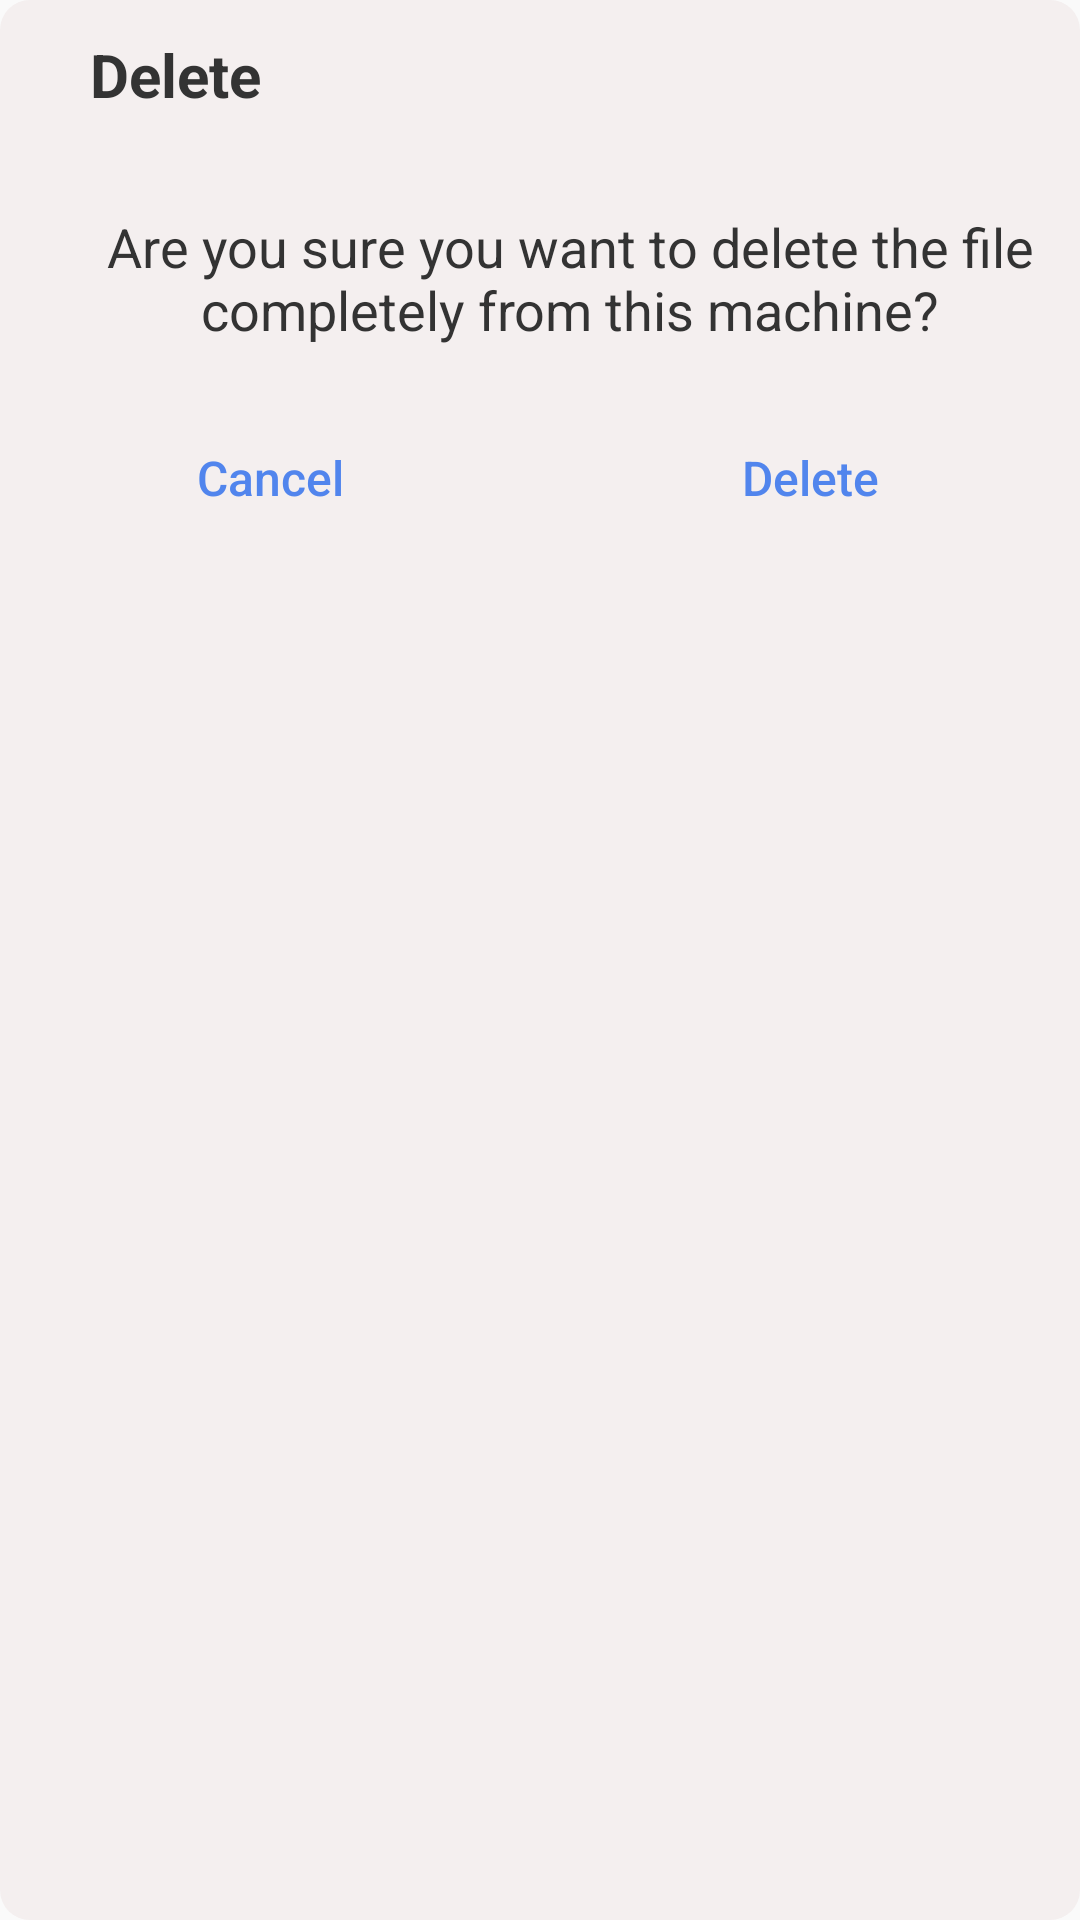

Write the Android layout XML for this screen, with the resource values it uses.
<!-- AndroidManifest.xml: application theme Theme.TraceFileManager -->
<!-- res/layout/dialog_delete.xml -->
<?xml version="1.0" encoding="utf-8"?>
<RelativeLayout xmlns:android="http://schemas.android.com/apk/res/android"
    android:layout_width="match_parent"
    android:layout_height="wrap_content"
    android:background="@drawable/dialog_shape"
    android:orientation="vertical">

    <LinearLayout
        android:id="@+id/title"
        android:layout_width="match_parent"
        android:layout_height="50dp"
        android:gravity="center_vertical"
        android:orientation="vertical">



        <TextView
            android:id="@+id/dialog_text"
            android:layout_width="match_parent"
            android:layout_height="wrap_content"
            android:layout_marginStart="20dp"
            android:padding="10dp"
            android:textColor="#333333"
            android:textSize="20sp"
            android:textStyle="bold"
            android:text="Delete" />

    </LinearLayout>

    <LinearLayout
        android:id="@+id/layout_context"
        android:layout_width="match_parent"
        android:layout_height="wrap_content"
        android:layout_below="@+id/title"
        android:layout_marginTop="20dp"
        android:layout_marginStart="20dp"
        android:orientation="vertical">
        <TextView
            android:layout_width="wrap_content"
            android:layout_height="wrap_content"
            android:textColor="#333333"
            android:textSize="18sp"
            android:gravity="center"
            android:text="Are you sure you want to delete the file completely from this machine?"
/>



    </LinearLayout>

    <LinearLayout
        android:layout_width="match_parent"
        android:layout_height="wrap_content"
        android:layout_below="@+id/layout_context"
        android:layout_marginTop="20dp"
        android:orientation="horizontal">

        <Button
            android:id="@+id/dialog_Cancel"
            android:layout_width="0dp"
            android:layout_weight="1"
            android:layout_height="wrap_content"
            android:layout_gravity="center_horizontal"
            android:background="@drawable/button_ripple"
            android:textColor="#5185ED"
            android:textSize="16sp"
            android:textAllCaps="false"
            android:text="Cancel" />

        <Button
            android:id="@+id/dialog_Delete"
            android:layout_width="0dp"
            android:layout_weight="1"
            android:layout_height="match_parent"
            android:layout_gravity="center_horizontal"
            android:background="@drawable/button_ripple"
            android:textColor="#5185ED"
            android:textSize="16sp"
            android:gravity="center"
            android:textAllCaps="false"
            android:text="Delete" />


    </LinearLayout>


</RelativeLayout>
<!-- resources referenced by this layout -->
<resources>
  <!-- drawable button_ripple (drawable) -->
  <?xml version="1.0" encoding="utf-8"?>
  <ripple xmlns:android="http://schemas.android.com/apk/res/android"
      android:color="#C2C2C2">
  
      <item
          android:drawable="@color/my_title"
          android:id="@android:id/mask"
          />
  </ripple>
  <!-- drawable dialog_shape (drawable) -->
  <?xml version="1.0" encoding="utf-8"?>
  <shape xmlns:android="http://schemas.android.com/apk/res/android"
      android:shape="rectangle" >
  
      
      <solid android:color="#F4EFEF" />
  
      
      
      <corners android:radius="10dip" />
  
  
  </shape>
  <style name="Theme.TraceFileManager" parent="Theme.MaterialComponents.DayNight.NoActionBar.Bridge">
          
          <item name="colorPrimary">@color/purple_500</item>
          <item name="colorPrimaryVariant">@color/purple_700</item>
          <item name="colorOnPrimary">@color/white</item>
          
          <item name="colorSecondary">@color/teal_200</item>
          <item name="colorSecondaryVariant">@color/teal_700</item>
          <item name="colorOnSecondary">@color/black</item>
  
          
          <item name="android:statusBarColor">@android:color/transparent</item>
  
          
          <item name="android:windowTranslucentNavigation">true</item>
  
          <item name="android:windowDrawsSystemBarBackgrounds">true</item>
  
          <item name="android:windowLightStatusBar" tools:targetApi="m">true</item>
      </style>
  <color name="my_title">#2E70FF</color>
  <color name="purple_500">#FF6200EE</color>
  <color name="purple_700">#FF3700B3</color>
  <color name="white">#FFFFFFFF</color>
  <color name="teal_200">#FF03DAC5</color>
  <color name="teal_700">#FF018786</color>
  <color name="black">#FF000000</color>
</resources>
